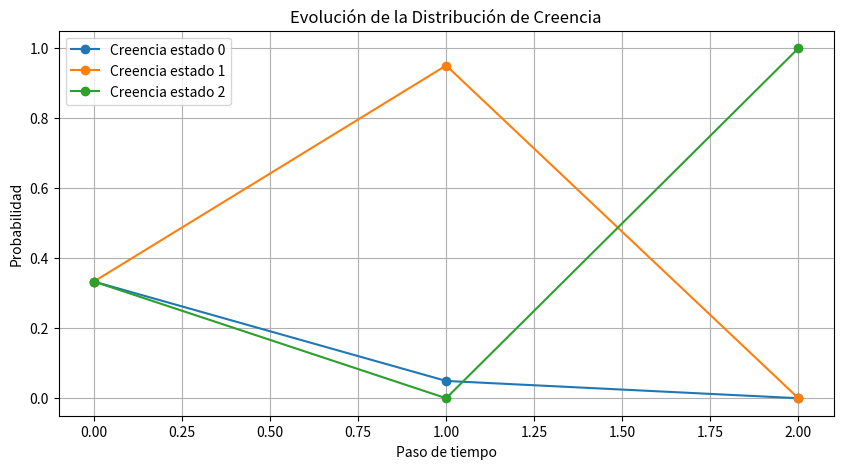

Write the Python code that produced this figure.
# -*- coding: utf-8 -*-
"""
Implementación básica de un POMDP (Proceso de Decisión de Markov Parcialmente Observable)
con algoritmo de Filtrado de Bayes para actualizar creencias.
"""
import numpy as np
from matplotlib import pyplot as plt

# ======================
# 1. Definición del POMDP
# ======================
# Estados: 0 (Inicio), 1 (Peligro), 2 (Meta)
# Acciones: A (Arriba), B (Derecha)
# Observaciones: 'limpio', 'sucio', 'meta'

# Matriz de transición: P(s'|s,a)
transiciones = {
    0: {"A": {0: 0.2, 1: 0.8},  # Desde 0, acción A
        "B": {1: 1.0}},  # Desde 0, acción B
    1: {"A": {1: 0.3, 2: 0.7},  # Desde 1, acción A
        "B": {2: 1.0}},  # Desde 1, acción B
    2: {"A": {2: 1.0}, "B": {2: 1.0}}  # Estado terminal
}

# Matriz de observación: P(o|s')
observaciones = {
    0: {"limpio": 0.8, "sucio": 0.2},  # En estado 0
    1: {"limpio": 0.3, "sucio": 0.7},  # En estado 1
    2: {"meta": 1.0}  # En estado 2
}

# Recompensas: R(s,a,s')
recompensas = {
    0: {"A": {0: -1, 1: 5}, "B": {1: 0}},
    1: {"A": {1: -1, 2: 10}, "B": {2: 0}},
    2: {"A": {2: 0}, "B": {2: 0}}
}

# Parámetros
gamma = 0.9  # Factor de descuento
estados = [0, 1, 2]
acciones = ["A", "B"]
obs_posibles = ["limpio", "sucio", "meta"]


# ======================
# 2. Filtrado de Bayes
# ======================
def actualizar_creencia(creencia_anterior, accion, observacion):
    """
    Actualiza la distribución de creencia usando el filtro de Bayes.

    Args:
        creencia_anterior: np.array con P(s)
        accion: Acción tomada
        observacion: Observación recibida

    Returns:
        np.array: Nueva distribución de creencia P(s')
    """
    nueva_creencia = np.zeros(len(estados))

    for s_prima in estados:
        # P(s'|a,o) ∝ P(o|s') * Σ_s P(s'|s,a)P(s)
        prob_obs = observaciones[s_prima].get(observacion, 0)
        suma = 0
        for s in estados:
            suma += transiciones[s][accion].get(s_prima, 0) * creencia_anterior[s]
        nueva_creencia[s_prima] = prob_obs * suma

    # Normalizar
    if np.sum(nueva_creencia) > 0:
        nueva_creencia /= np.sum(nueva_creencia)
    else:
        nueva_creencia = np.ones(len(estados)) / len(estados)

    return nueva_creencia


# ======================
# 3. Simulación POMDP
# ======================
def simular_pomdp(politica, pasos=10):
    """
    Simula la ejecución del POMDP bajo una política dada.

    Args:
        politica: Función que mapea creencias a acciones
        pasos: Número de pasos a simular
    """
    # Creencia inicial (uniforme)
    creencia = np.array([1 / len(estados)] * len(estados))
    estado_real = np.random.choice(estados)  # Estado real oculto

    historial = {
        'creencia': [creencia.copy()],
        'estado_real': [estado_real],
        'acciones': [],
        'observaciones': []
    }

    for _ in range(pasos):
        # Seleccionar acción basada en la creencia
        accion = politica(creencia)

        # Transición de estado real (oculto)
        prob_trans = [transiciones[estado_real][accion].get(s, 0) for s in estados]
        nuevo_estado = np.random.choice(estados, p=prob_trans)

        # Generar observación
        prob_obs = list(observaciones[nuevo_estado].values())
        obs_keys = list(observaciones[nuevo_estado].keys())
        observacion = np.random.choice(obs_keys, p=prob_obs)

        # Actualizar creencia
        creencia = actualizar_creencia(creencia, accion, observacion)

        # Guardar historial
        historial['estado_real'].append(nuevo_estado)
        historial['creencia'].append(creencia.copy())
        historial['acciones'].append(accion)
        historial['observaciones'].append(observacion)

        estado_real = nuevo_estado

        # Terminar si llegamos a la meta
        if estado_real == 2:
            break

    return historial


# ======================
# 4. Política Simple
# ======================
def politica_simple(creencia):
    """Política que siempre elige la acción A"""
    return "A"


# ======================
# 5. Ejecución y Visualización
# ======================
print("=== Simulación POMDP ===")
historial = simular_pomdp(politica_simple, pasos=10)

# Mostrar resultados
print("\nEstado real:", historial['estado_real'])
print("Acciones:", historial['acciones'])
print("Observaciones:", historial['observaciones'])
print("\nEvolución de la creencia:")
for i, creencia in enumerate(historial['creencia']):
    print(f"Paso {i}: Estado={historial['estado_real'][i]}, Creencia={np.round(creencia, 2)}")

# Gráfico de evolución de creencias
plt.figure(figsize=(10, 5))
for s in estados:
    creencias_s = [c[s] for c in historial['creencia']]
    plt.plot(creencias_s, label=f"Creencia estado {s}", marker='o')

plt.xlabel("Paso de tiempo")
plt.ylabel("Probabilidad")
plt.title("Evolución de la Distribución de Creencia")
plt.legend()
plt.grid()
plt.show()